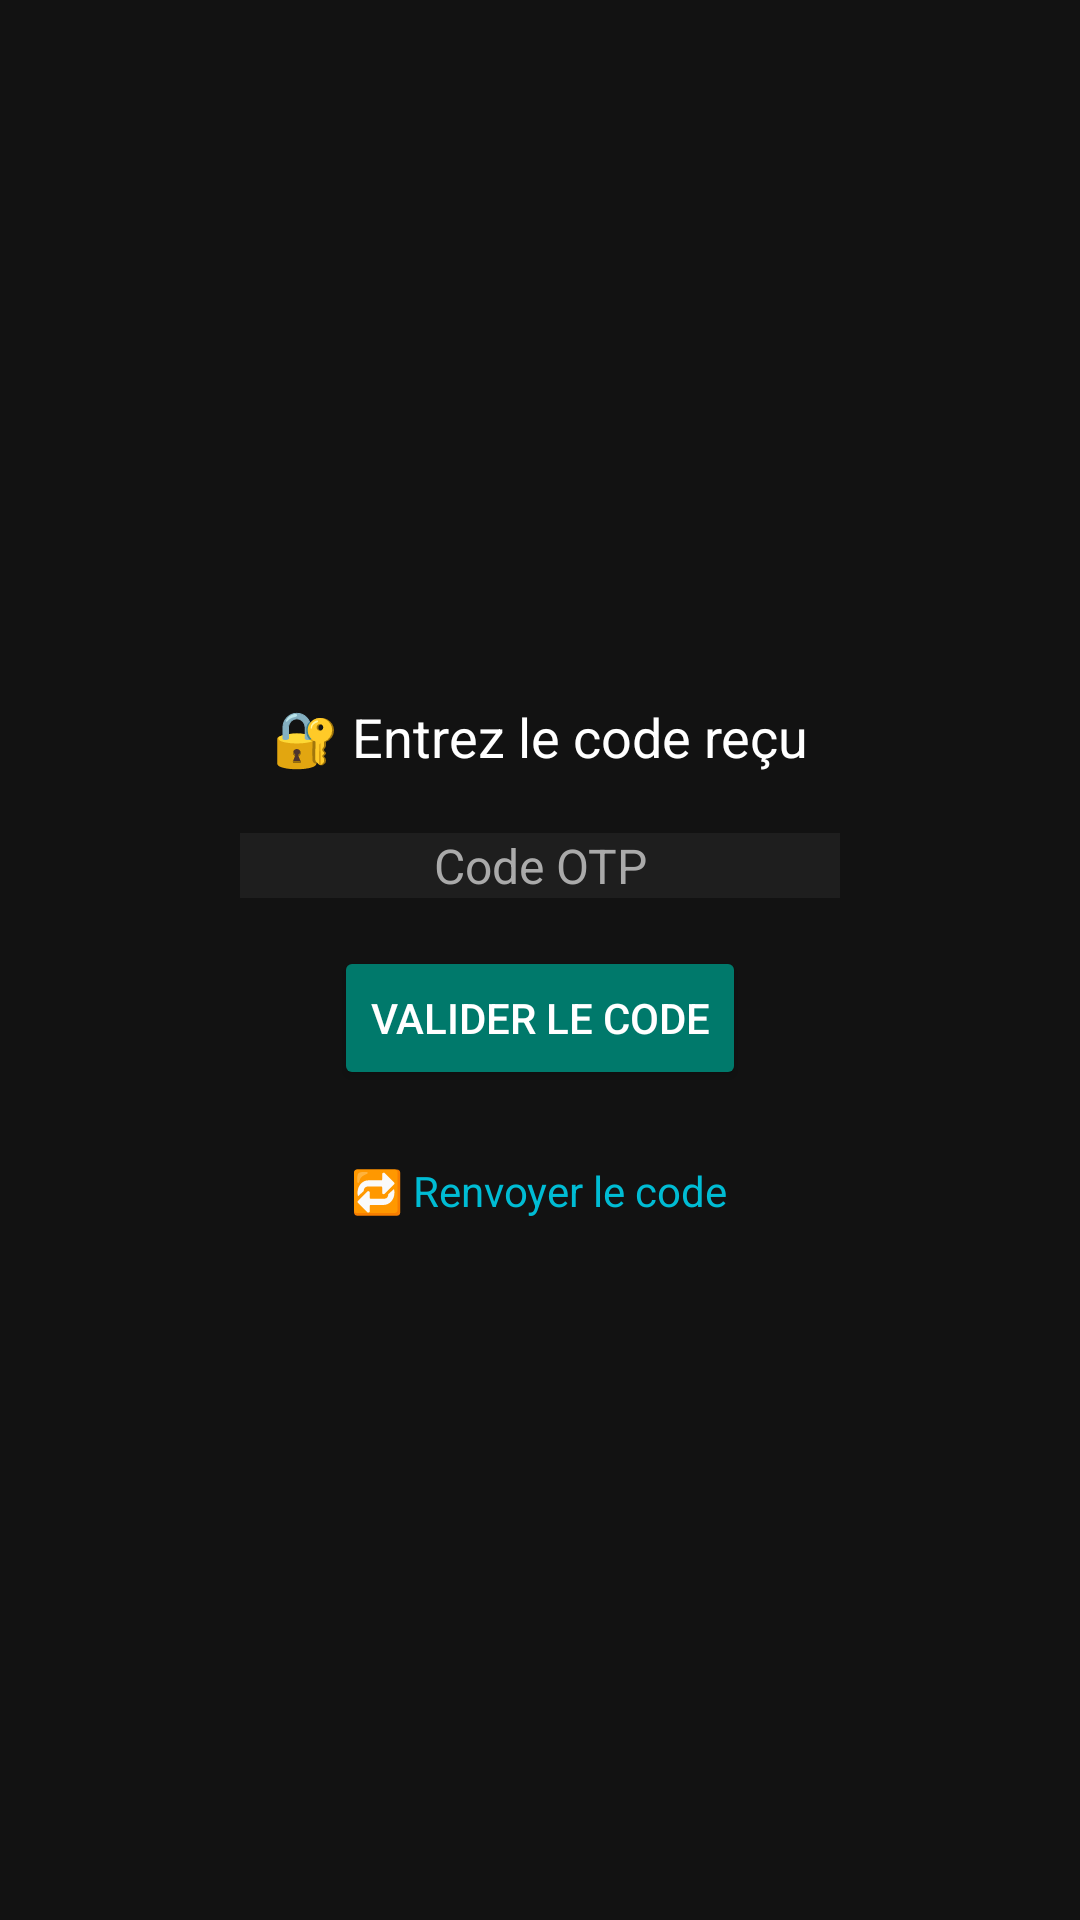

Write the Android layout XML for this screen, with the resource values it uses.
<!-- AndroidManifest.xml: application theme Theme.MSTrans -->
<!-- res/layout/activity_otp_verification.xml -->
<LinearLayout xmlns:android="http://schemas.android.com/apk/res/android"
    android:background="#121212"
    android:padding="24dp"
    android:gravity="center"
    android:orientation="vertical"
    android:layout_width="match_parent"
    android:layout_height="match_parent">

    <TextView
        android:text="🔐 Entrez le code reçu"
        android:textColor="#FFFFFF"
        android:textSize="18sp"
        android:layout_marginBottom="20dp"
        android:layout_width="wrap_content"
        android:layout_height="wrap_content"/>

    <EditText
        android:id="@+id/inputOtp"
        android:hint="Code OTP"
        android:textColorHint="#AAAAAA"
        android:textColor="#FFFFFF"
        android:background="#1E1E1E"
        android:gravity="center"
        android:inputType="number"
        android:maxLength="6"
        android:textSize="16sp"
        android:layout_width="200dp"
        android:layout_height="wrap_content"
        android:layout_marginBottom="16dp"/>

    <Button
        android:id="@+id/btnValiderOtp"
        android:text="Valider le code"
        android:textColor="#FFFFFF"
        android:backgroundTint="#00796B"
        android:layout_width="wrap_content"
        android:layout_height="wrap_content"/>

    <TextView
        android:id="@+id/resendOtp"
        android:text="🔁 Renvoyer le code"
        android:textColor="#00BCD4"
        android:textSize="14sp"
        android:layout_marginTop="24dp"
        android:layout_width="wrap_content"
        android:layout_height="wrap_content"/>
</LinearLayout>
<!-- resources referenced by this layout -->
<resources>
  <style name="Theme.MSTrans" parent="Theme.AppCompat.Light.DarkActionBar">
          <item name="colorPrimary">#B71C1C</item>
          <item name="colorPrimaryDark">#8C1414</item>
          <item name="colorAccent">#00796B</item>
      </style>
</resources>
